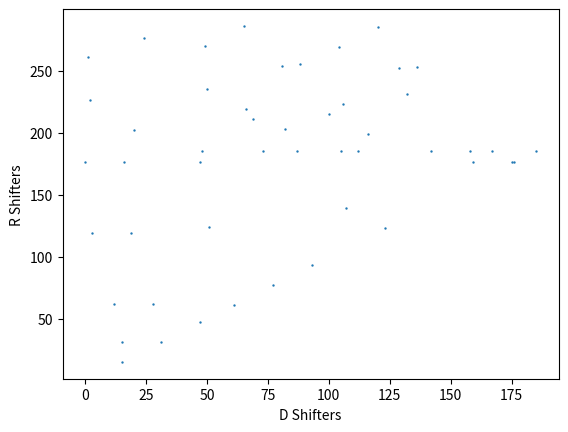

Here is the Python script that generated this plot:
import numpy as np
import matplotlib.pyplot as plt
import itertools as it
VERBOSE = False # Prints out some reporting stats (not implemented properly)
RECORDCOMMUTERS = True # Records the DR = RD matricies 
HALF = True # True -> Use half
WINDOWSIZE = "2x2" # Not implemented for general windows, currently hardcoded for 2x2
NUMOFCELLS = 4 # Note, each R/D matrix is a square matrix of this + 1
ALPHABET = [0,1] # enumerate alphabet, this is needed for determinant conditions
ALPHABETSIZE = len(ALPHABET)
OUTPUT = f"deBTShifters 2x2 a{len(ALPHABET)} Half{HALF}.txt"
INITWINDOW = np.array([0,0,0,0,1],dtype = int)
INITWINDOW.shape = (5,1)

# Makes default Rshift
def initRShifter():
    rMat = np.zeros((5,5)) 
    rMat[0,2] = 1
    rMat[1,3] = 1
    rMat[4,4] = 1
    if VERBOSE:
        print(rMat)
    return(rMat)


# Makes default DShift
def initDShifter():
    dMat = np.zeros((5,5)) 
    dMat[0,1] = 1
    dMat[2,3] = 1
    dMat[4,4] = 1
    if VERBOSE:
        print(dMat)
    return(dMat)

def sanityCheck():
    sanityCheckR = initRShifter()
    print(sanityCheckR)

    sanityCheckD = initDShifter()
    print(sanityCheckD)

    a = np.matmul(sanityCheckR,sanityCheckD)
    print(a)
    b = np.matmul(sanityCheckD,sanityCheckR)
    print(b)
    if np.array_equal(a,b) == True:
        print(True)

# Thank you https://stackoverflow.com/questions/2267362/how-to-convert-an-integer-to-a-string-in-any-base/28666223#28666223
# Actually cant use this nvm 
def numberToBase(n, b):
    if n == 0:
        return [0]
    digits = []
    while n:
        digits.append(int(n % b))
        n //= b
    return digits[::-1]

# Determinant conditions for shifters (sub matrix det == 0), can be generalized from 2x2 case easily
def makeDetConds(alphabet = [0,1]):
    windowSize = 4
    windows = it.product(alphabet,repeat = windowSize)
    validWindows = []
    for window in windows:
        if ((window[0]*window[1] - window[2]*window[3])%len(alphabet)) != 0:
            validWindows.append(window)
    npWindows = np.array(validWindows)
    if VERBOSE:
        print(npWindows)
    return(npWindows)

# Affine condition on R/D matricies, can be generalized from 2x2 case easily
def makeConstConds(alphabet = [0,1]):
    windowSize = 2
    windows = it.product(alphabet,repeat = windowSize)
    validWindows = []
    for window in windows:
        if (window[0] != 0) or (window[1] != 0):
            validWindows.append(window)
    npWindows = np.array(validWindows)
    if VERBOSE:
        print(npWindows)
    return(npWindows)


# Makes all the Rshifts and put them to a list
# There must be a better way to enumerate all possible matricies. Must think for future cases
def makeAllRshifts(alphabet = [0,1]):
    rMats = []
    rMat = initRShifter()
    detConditions = makeDetConds(alphabet)
    consistConditions = makeConstConds(alphabet)
    # resolve r31 r42 r41 r32
    for a in range(detConditions.shape[0]): 
        rMat[2,0] = detConditions[a,0]
        rMat[3,1] = detConditions[a,1]
        rMat[3,0] = detConditions[a,2]
        rMat[2,1] = detConditions[a,3]
        # resolve r35 r45
        for b in range(consistConditions.shape[0]): 
            rMat[2,4] = consistConditions[b,0]
            rMat[3,4] = consistConditions[b,1]
            # resolve r33 r34 r43 r44
            for c in range(2**4): #size 2 alphabet, 4 unresolved entries
                binC = "{0:b}".format(c)
                binC = (4-len(binC))*"0" + binC # resolves not enough digits 
                rMat[2,2] = int(binC[0])  
                rMat[2,3] = int(binC[1])
                rMat[3,2] = int(binC[2])
                rMat[3,3] = int(binC[3])
                newMat = np.copy(rMat)
                rMats.append(newMat)
    return(rMats)

    

# Makes all the Dshifts and put them to a list
# There must be a better way to enumerate all possible matricies. Must think for future cases
def makeAllDshifts(alphabet=[0,1]):
    dMats = []
    dMat = initDShifter()
    detConditions = makeDetConds(alphabet)
    consistConditions = makeConstConds(alphabet)
    # detConditions = np.matrix([[0,0,1,1],[0,1,1,1],[1,0,1,1],[1,1,0,0],[1,1,0,1],[1,1,1,0],]) # listed in binary smallest to largest to make pattern apparent later
    # consistConditions = np.matrix([[0,1],[1,0],[1,1]])
    # resolve  d21 d43 d41 d23
    for a in range(detConditions.shape[0]): 
        dMat[1,0] = detConditions[a,0]
        dMat[3,2] = detConditions[a,1]
        dMat[3,0] = detConditions[a,2]
        dMat[1,2] = detConditions[a,3]
        # resolve d25 d45
        for b in range(consistConditions.shape[0]): 
            dMat[1,4] = consistConditions[b,0]
            dMat[3,4] = consistConditions[b,1]
            # resolve d22 d24 d42 d44
            for c in range(2**4): #size 2 alphabet, 4 unresolved entries
                binC = "{0:b}".format(c)
                binC = (4-len(binC))*"0" + binC # resolves not enough digits 
                dMat[1,1] = int(binC[0])  
                dMat[1,3] = int(binC[1])
                dMat[3,1] = int(binC[2])
                dMat[3,3] = int(binC[3])
                newMat = np.copy(dMat)
                dMats.append(newMat)
    return(dMats)

def makeDRRD(R,D):
    RD = np.matmul(R,D)
    RD = RD % ALPHABETSIZE # Makes DR and RD
    DR = np.matmul(D,R)
    DR = DR % ALPHABETSIZE
    return(RD,DR)

def checkCrossPowers(R,D,m,n):
    tempR = np.copy(R)
    tempD = np.copy(D)
    for i in range(m):
        for j in range(n):
            if np.array_equal(tempR,tempD): # Checks if R^i 
                return(False)
        tempD = D@tempD
    tempR = R@tempR
    tempR = np.copy(R)
    tempD = np.copy(D)
    for j in range(n):
        for i in range(m):
            if np.array_equal(tempR,tempD): # Checks if R^i 
                return(False)
        tempR = R@tempR
    tempD = D@tempD
    return(True) # if it fails to find any equalities then we report true, as it succeeded. 

# Brute force time
# Generates all possible R/D shifters
# Checks if DR = RD ( commutable )
# Checks for m,n | R^m = D^n = I and m*n = |A|^{windowSize}
# Checks R^i*D^j != I for all i,j < m,n

# Later results found symmtry, that is if RnDm = DmRn then RmDn = DnRm. This means we only need to check half the space.
# Need to check 
def bruteForceComCheck():
    allRs = makeAllRshifts(ALPHABET)
    allDs = makeAllDshifts(ALPHABET)
    if VERBOSE:
        print(f"Possible shifters:({len(allRs)},{len(allDs)})") 
    validDs = [];validRs = []
    idxR = 0;idxD = 0;idxV = 0
    if RECORDCOMMUTERS:
        commuteGraphDs = [];commuteGraphRs = []
        commuterOutput = open(f"CommuterPairs {WINDOWSIZE} a{ALPHABETSIZE} Half{HALF}.txt","w")
    output = open(OUTPUT,'w')
    for rShift in allRs:
        for dShift in allDs:
            if not(HALF) or idxD<=idxR:
                RD,DR = makeDRRD(rShift,dShift) # Checks if they commute
                if np.array_equal(RD,DR): 
                    if RECORDCOMMUTERS:                    
                        commuteGraphDs.append(idxD);commuteGraphRs.append(idxR)
                        commuterOutput.write("Valid pair: \n")
                        commuterOutput.write(f"R shifter:{idxR} \n");np.savetxt(commuterOutput,rShift, fmt = '%d')
                        commuterOutput.write(f"D shifter:{idxD} \n");np.savetxt(commuterOutput,dShift, fmt = '%d')
                    n = determinePower(rShift,ALPHABETSIZE**NUMOFCELLS,ALPHABETSIZE,NUMOFCELLS+1)
                    m = determinePower(dShift,ALPHABETSIZE**NUMOFCELLS,ALPHABETSIZE,NUMOFCELLS+1)
                    if m*n == ALPHABETSIZE**NUMOFCELLS: # Checks if powers are valid
                        if checkCrossPowers(rShift,dShift,m,n): # Checks if cross powers, R^i != D^j for all i,j
                            output.write(f"R shifter, power {m}: \n")
                            np.savetxt(output,rShift, fmt = '%d')
                            output.write(f"D shifter, power {n}: \n")
                            np.savetxt(output,dShift, fmt = '%d')
                            deBT = makeDeBT(rShift,dShift,n,m,INITWINDOW,ALPHABETSIZE)
                            output.writelines(str(deBT)+"\n")
                    validDs.append(dShift);validRs.append(rShift)
                    idxV += 1
            idxD += 1
        idxD = 0
        idxR += 1
    if RECORDCOMMUTERS:
        plt.scatter(commuteGraphDs, commuteGraphRs,s=0.5)
        plt.savefig(f"ShiftPairs {WINDOWSIZE} a{ALPHABETSIZE} Half{HALF}.png", dpi=300)
        plt.xlabel("D Shifters")
        plt.ylabel("R Shifters")
    return(validDs,validRs)

# given a valid shifter pair, we find R^m = R and D^n = D
def determinePower(M,maxSize,alphabet,dim):
    idx = 2
    I = np.identity(dim)
    A = np.copy(M)
    while idx < maxSize:
        A = A @ M
        A = A % alphabet
        if np.array_equal(A,I):
            break
        idx += 1
    if idx == maxSize:
        return(0)
    return(idx)

# Gets data from previous program, not really needed
def pullAllFromText(file,arrayDim = 5):
    allLines = file.readlines()
    allRs = []
    allDs = []
    block = 2*arrayDim+3 
    # Gets all the R shifter matricies
    for idx in range(len(allLines)):
        newArray = []
        if idx%block == 2:
            lines = allLines[idx:idx+arrayDim]
            for line in lines:
                newArray.append(line.split())
            allRs.append(np.array(newArray,dtype = int))
    # Gets all the D shifter matricies
    for idx in range(len(allLines)):
        newArray = []
        if idx%block == 3+arrayDim:
            lines = allLines[idx:idx+arrayDim]
            for line in lines:
                newArray.append(line.split())
            allDs.append(np.array(newArray,dtype = int))

    return(allRs,allDs)

def makeDeBT(R,D,n,m,initWindow,alphabetSize):
    # Generate deBT:
    firstInRow = np.copy(initWindow)
    deBT = np.zeros((n,m),dtype=int)
    for i in range(n):
        nextInCol = np.copy(firstInRow)
        for j in range(m):
            deBT[i,j] = nextInCol[0,0]
            nextInCol = R @ nextInCol
            nextInCol = nextInCol % alphabetSize
        firstInRow = D @ firstInRow
        firstInRow = firstInRow % alphabetSize
    return(deBT)

# Determines all commutative shifters
comDs,comRs = bruteForceComCheck()
# Now determine powers and generate deBT
output = open(OUTPUT,'w')
for D,R in zip(comDs,comRs): # walks through all valid shifters
    n = determinePower(R,81,ALPHABETSIZE,5)
    m = determinePower(D,81,ALPHABETSIZE,5)
    if m*n == 16: # make general, 16 from binary alphabet on 2x2 window
        output.write(f"R shifter, power {m}: \n")
        np.savetxt(output,R, fmt = '%d')
        output.write(f"D shifter, power {n}: \n")
        np.savetxt(output,D, fmt = '%d')
        deBT = makeDeBT(R,D,n,m,INITWINDOW,ALPHABETSIZE)
        output.writelines(str(deBT)+"\n")
        output.writelines(str(R@R@D@D%2)+"\n")
